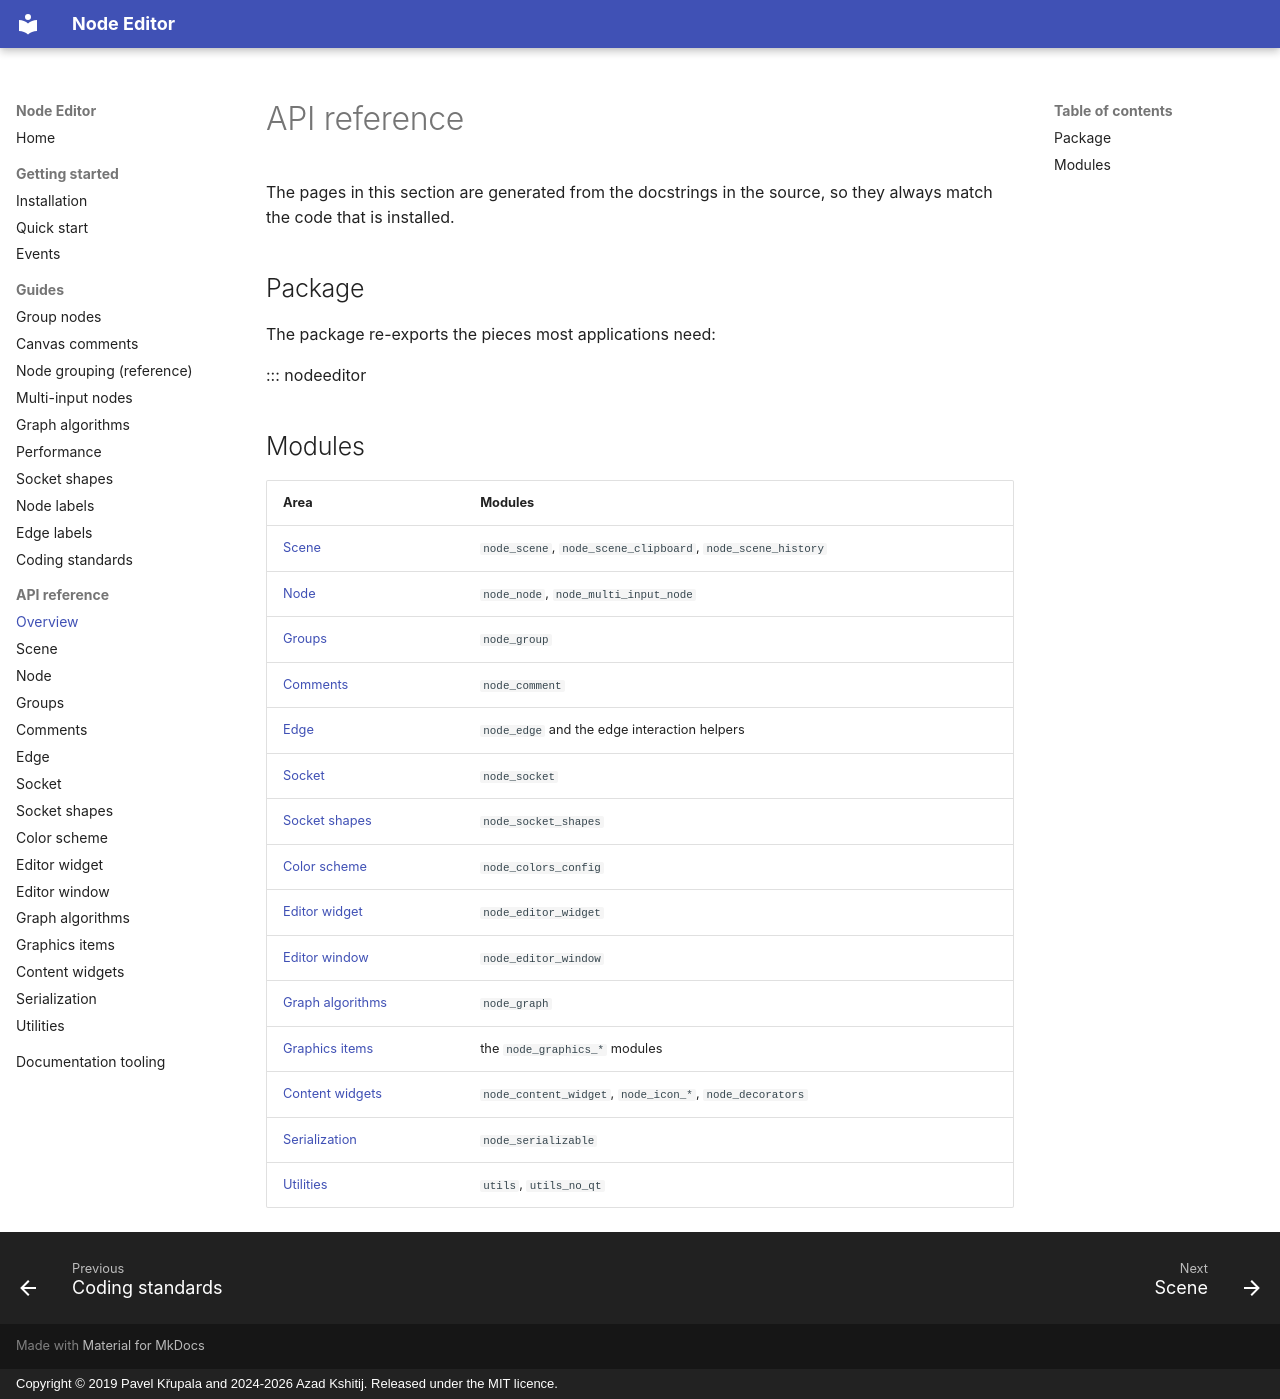

repository: AzadKshitij/qtpy-nodeeditor · page: api/index.html · generator: mkdocs · copyright: Copyright © 2019 Pavel Křupala and 2024-2026 Azad Kshitij. Released under the MIT licence.

# API reference

The pages in this section are generated from the docstrings in the source, so
they always match the code that is installed.

## Package

The package re-exports the pieces most applications need:

::: nodeeditor

## Modules

| Area | Modules |
| --- | --- |
| [Scene](scene.md) | `node_scene`, `node_scene_clipboard`, `node_scene_history` |
| [Node](node.md) | `node_node`, `node_multi_input_node` |
| [Groups](group.md) | `node_group` |
| [Comments](comment.md) | `node_comment` |
| [Edge](edge.md) | `node_edge` and the edge interaction helpers |
| [Socket](socket.md) | `node_socket` |
| [Socket shapes](socket-shapes.md) | `node_socket_shapes` |
| [Color scheme](color-scheme.md) | `node_colors_config` |
| [Editor widget](editor-widget.md) | `node_editor_widget` |
| [Editor window](editor-window.md) | `node_editor_window` |
| [Graph algorithms](graph.md) | `node_graph` |
| [Graphics items](graphics.md) | the `node_graphics_*` modules |
| [Content widgets](content.md) | `node_content_widget`, `node_icon_*`, `node_decorators` |
| [Serialization](serializable.md) | `node_serializable` |
| [Utilities](utils.md) | `utils`, `utils_no_qt` |
